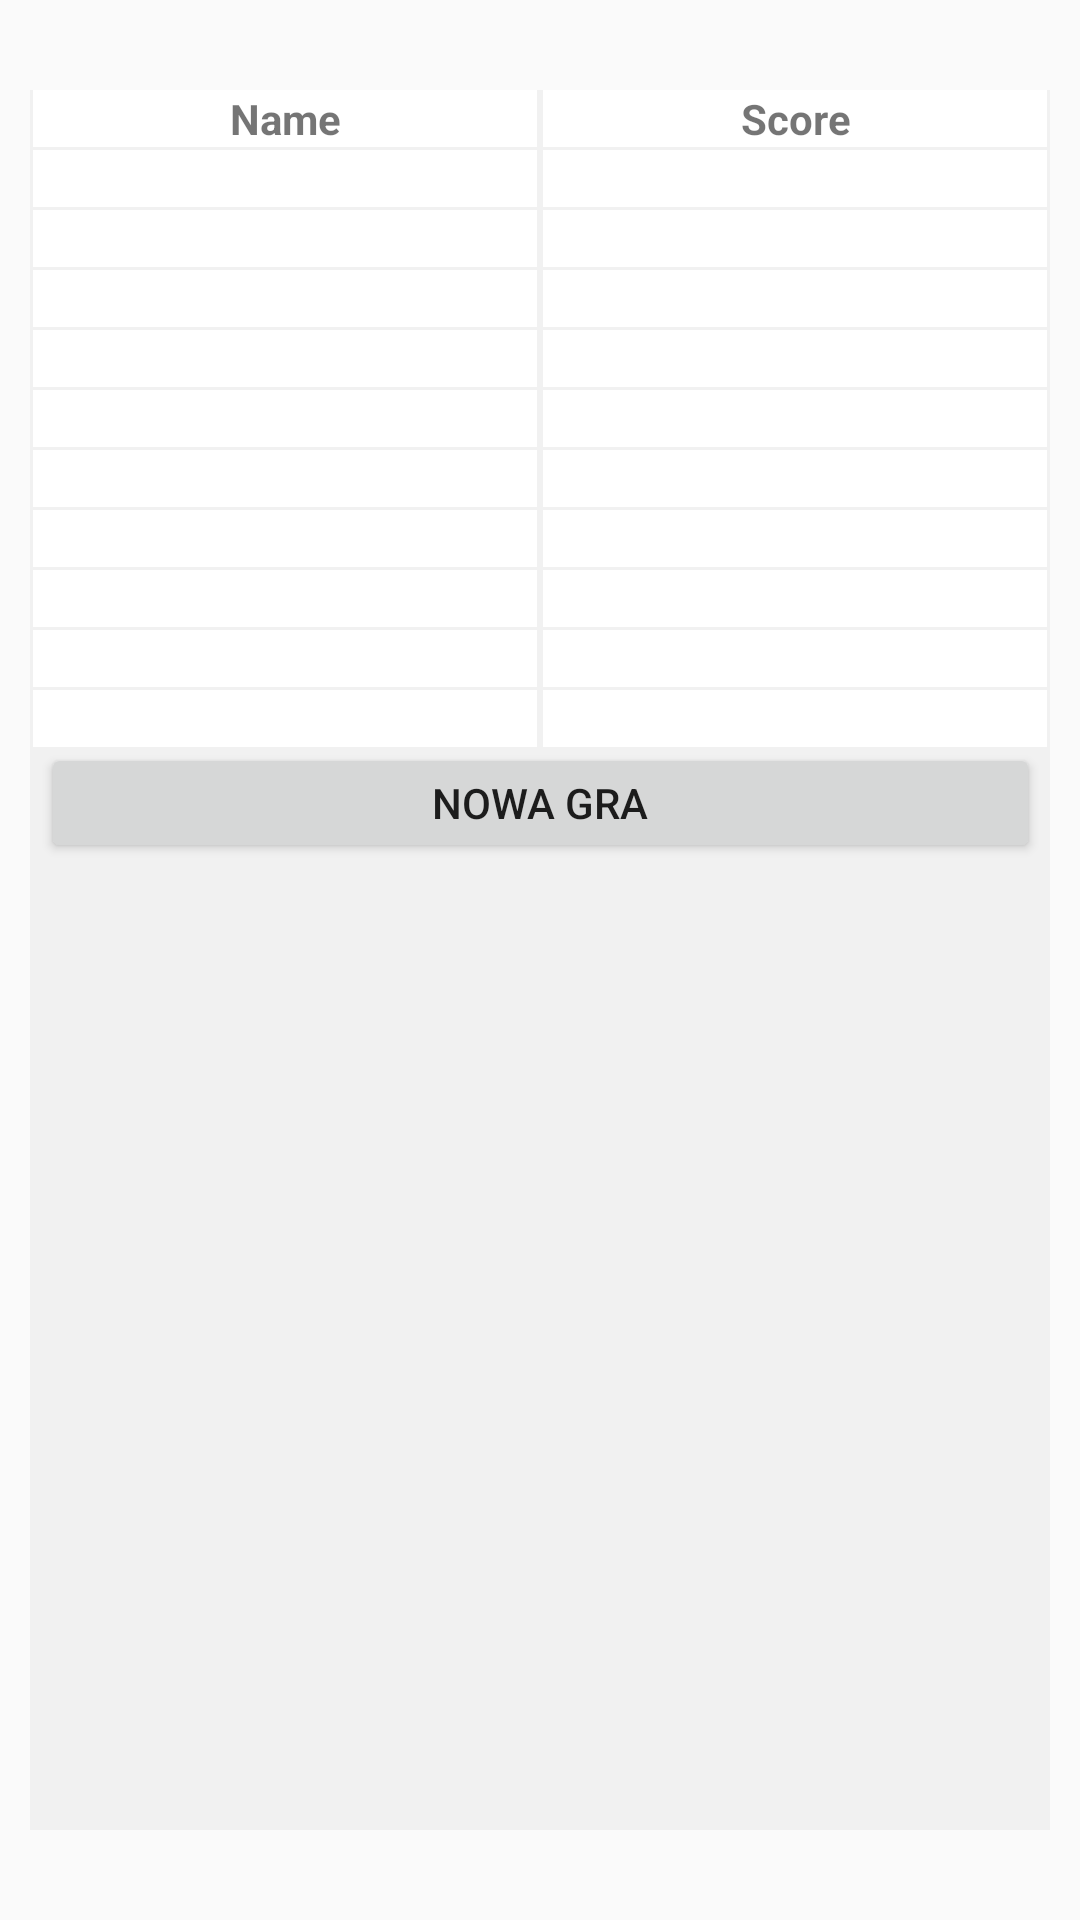

Layout XML and referenced resources for this Android screen:
<!-- AndroidManifest.xml: application theme AppTheme -->
<!-- res/layout/ranking_activity.xml -->
<?xml version="1.0" encoding="utf-8"?>
<androidx.constraintlayout.widget.ConstraintLayout xmlns:android="http://schemas.android.com/apk/res/android"
    xmlns:app="http://schemas.android.com/apk/res-auto"
    xmlns:tools="http://schemas.android.com/tools"
    android:id="@+id/linearLayout"
    android:layout_width="match_parent"
    android:layout_height="match_parent">

    <TableLayout
        android:id="@+id/tableLayout"
        android:layout_width="0dp"
        android:layout_height="0dp"
        android:layout_marginStart="10dp"
        android:layout_marginLeft="10dp"
        android:layout_marginTop="30dp"
        android:layout_marginEnd="10dp"
        android:layout_marginRight="10dp"
        android:layout_marginBottom="30dp"
        android:background="#f1f1f1"
        app:layout_constraintBottom_toBottomOf="parent"
        app:layout_constraintEnd_toEndOf="parent"
        app:layout_constraintStart_toStartOf="parent"
        app:layout_constraintTop_toTopOf="parent">

        <TableRow
            android:layout_width="match_parent"
            android:layout_height="64dp">

            <TextView
                android:id="@+id/textViewName"
                style="@style/forTextViewInARow"
                android:layout_width="wrap_content"
                android:layout_height="wrap_content"
                android:text="Name"
                android:textStyle="bold" />

            <TextView
                android:id="@+id/textViewScore"
                style="@style/forTextViewInARow"
                android:layout_width="wrap_content"
                android:layout_height="wrap_content"
                android:text="Score"
                android:textStyle="bold" />
        </TableRow>

        <TableRow
            android:layout_width="match_parent"
            android:layout_height="64dp">

            <TextView
                android:id="@+id/textView1"
                style="@style/forTextViewInARow"
                android:layout_width="wrap_content"
                android:layout_height="wrap_content"
                android:text="" />

            <TextView
                android:id="@+id/textView2"
                style="@style/forTextViewInARow"
                android:layout_width="wrap_content"
                android:layout_height="wrap_content"
                android:text="" />
        </TableRow>

        <TableRow
            android:layout_width="match_parent"
            android:layout_height="64dp">

            <TextView
                android:id="@+id/textView3"
                style="@style/forTextViewInARow"
                android:layout_width="wrap_content"
                android:layout_height="wrap_content"
                android:text="" />

            <TextView
                android:id="@+id/textView4"
                style="@style/forTextViewInARow"
                android:layout_width="wrap_content"
                android:layout_height="wrap_content"
                android:text="" />
        </TableRow>

        <TableRow
            android:layout_width="match_parent"
            android:layout_height="64dp">

            <TextView
                android:id="@+id/textView5"
                style="@style/forTextViewInARow"
                android:layout_width="wrap_content"
                android:layout_height="wrap_content"
                android:text="" />

            <TextView
                android:id="@+id/textView6"
                style="@style/forTextViewInARow"
                android:layout_width="wrap_content"
                android:layout_height="wrap_content"
                android:text="" />
        </TableRow>

        <TableRow
            android:layout_width="match_parent"
            android:layout_height="64dp">

            <TextView
                android:id="@+id/textView7"
                style="@style/forTextViewInARow"
                android:layout_width="wrap_content"
                android:layout_height="wrap_content"
                android:text="" />

            <TextView
                android:id="@+id/textView8"
                style="@style/forTextViewInARow"
                android:layout_width="wrap_content"
                android:layout_height="wrap_content"
                android:text="" />
        </TableRow>

        <TableRow
            android:layout_width="match_parent"
            android:layout_height="64dp">

            <TextView
                android:id="@+id/textView9"
                style="@style/forTextViewInARow"
                android:layout_width="wrap_content"
                android:layout_height="wrap_content"
                android:text="" />

            <TextView
                android:id="@+id/textView10"
                style="@style/forTextViewInARow"
                android:layout_width="wrap_content"
                android:layout_height="wrap_content"
                android:text="" />
        </TableRow>

        <TableRow
            android:layout_width="match_parent"
            android:layout_height="64dp">

            <TextView
                android:id="@+id/textView11"
                style="@style/forTextViewInARow"
                android:layout_width="wrap_content"
                android:layout_height="wrap_content"
                android:text="" />

            <TextView
                android:id="@+id/textView12"
                style="@style/forTextViewInARow"
                android:layout_width="wrap_content"
                android:layout_height="wrap_content"
                android:text="" />
        </TableRow>

        <TableRow
            android:layout_width="match_parent"
            android:layout_height="64dp">

            <TextView
                android:id="@+id/textView13"
                style="@style/forTextViewInARow"
                android:layout_width="wrap_content"
                android:layout_height="wrap_content"
                android:text="" />

            <TextView
                android:id="@+id/textView14"
                style="@style/forTextViewInARow"
                android:layout_width="wrap_content"
                android:layout_height="wrap_content"
                android:text="" />
        </TableRow>

        <TableRow
            android:layout_width="match_parent"
            android:layout_height="64dp">

            <TextView
                android:id="@+id/textView15"
                style="@style/forTextViewInARow"
                android:layout_width="wrap_content"
                android:layout_height="wrap_content"
                android:text="" />

            <TextView
                android:id="@+id/textView16"
                style="@style/forTextViewInARow"
                android:layout_width="wrap_content"
                android:layout_height="wrap_content"
                android:text="" />
        </TableRow>

        <TableRow
            android:layout_width="match_parent"
            android:layout_height="64dp">

            <TextView
                android:id="@+id/textView17"
                style="@style/forTextViewInARow"
                android:layout_width="wrap_content"
                android:layout_height="wrap_content"
                android:text="" />

            <TextView
                android:id="@+id/textView18"
                style="@style/forTextViewInARow"
                android:layout_width="wrap_content"
                android:layout_height="wrap_content"
                android:text="" />
        </TableRow>

        <TableRow
            android:layout_width="match_parent"
            android:layout_height="64dp">

            <TextView
                android:id="@+id/textView19"
                style="@style/forTextViewInARow"
                android:layout_width="wrap_content"
                android:layout_height="wrap_content"
                android:text="" />

            <TextView
                android:id="@+id/textView20"
                style="@style/forTextViewInARow"
                android:layout_width="wrap_content"
                android:layout_height="wrap_content"
                android:text="" />
        </TableRow>
    </TableLayout>

    <Button
        android:id="@+id/newGame"
        android:layout_width="333dp"
        android:layout_height="40dp"
        android:layout_marginBottom="105dp"
        android:text="NOWA GRA"
        app:layout_constraintBottom_toBottomOf="parent"
        app:layout_constraintEnd_toEndOf="parent"
        app:layout_constraintStart_toStartOf="parent"
        app:layout_constraintTop_toTopOf="parent" />
</androidx.constraintlayout.widget.ConstraintLayout>
<!-- resources referenced by this layout -->
<resources>
  <style name="forTextViewInARow">
          <item name="android:layout_weight">1</item>
          <item name="android:gravity">center</item>
          <item name="android:layout_marginRight">1dp</item>
          <item name="android:layout_marginBottom">1dp</item>
          <item name="android:background">#ffffff</item>
      </style>
  <style name="AppTheme" parent="Theme.AppCompat.Light.DarkActionBar">
          
          <item name="colorPrimary">@color/colorPrimary</item>
          <item name="colorPrimaryDark">@color/colorPrimaryDark</item>
          <item name="colorAccent">@color/colorAccent</item>
      </style>
  <!-- not gathered from this repository: default colours our renderer supplied (Android Studio template values) -->
  <color name="colorPrimary">#FF6200EE</color>
  <color name="colorPrimaryDark">#FF3700B3</color>
  <color name="colorAccent">#FF03DAC5</color>
</resources>
